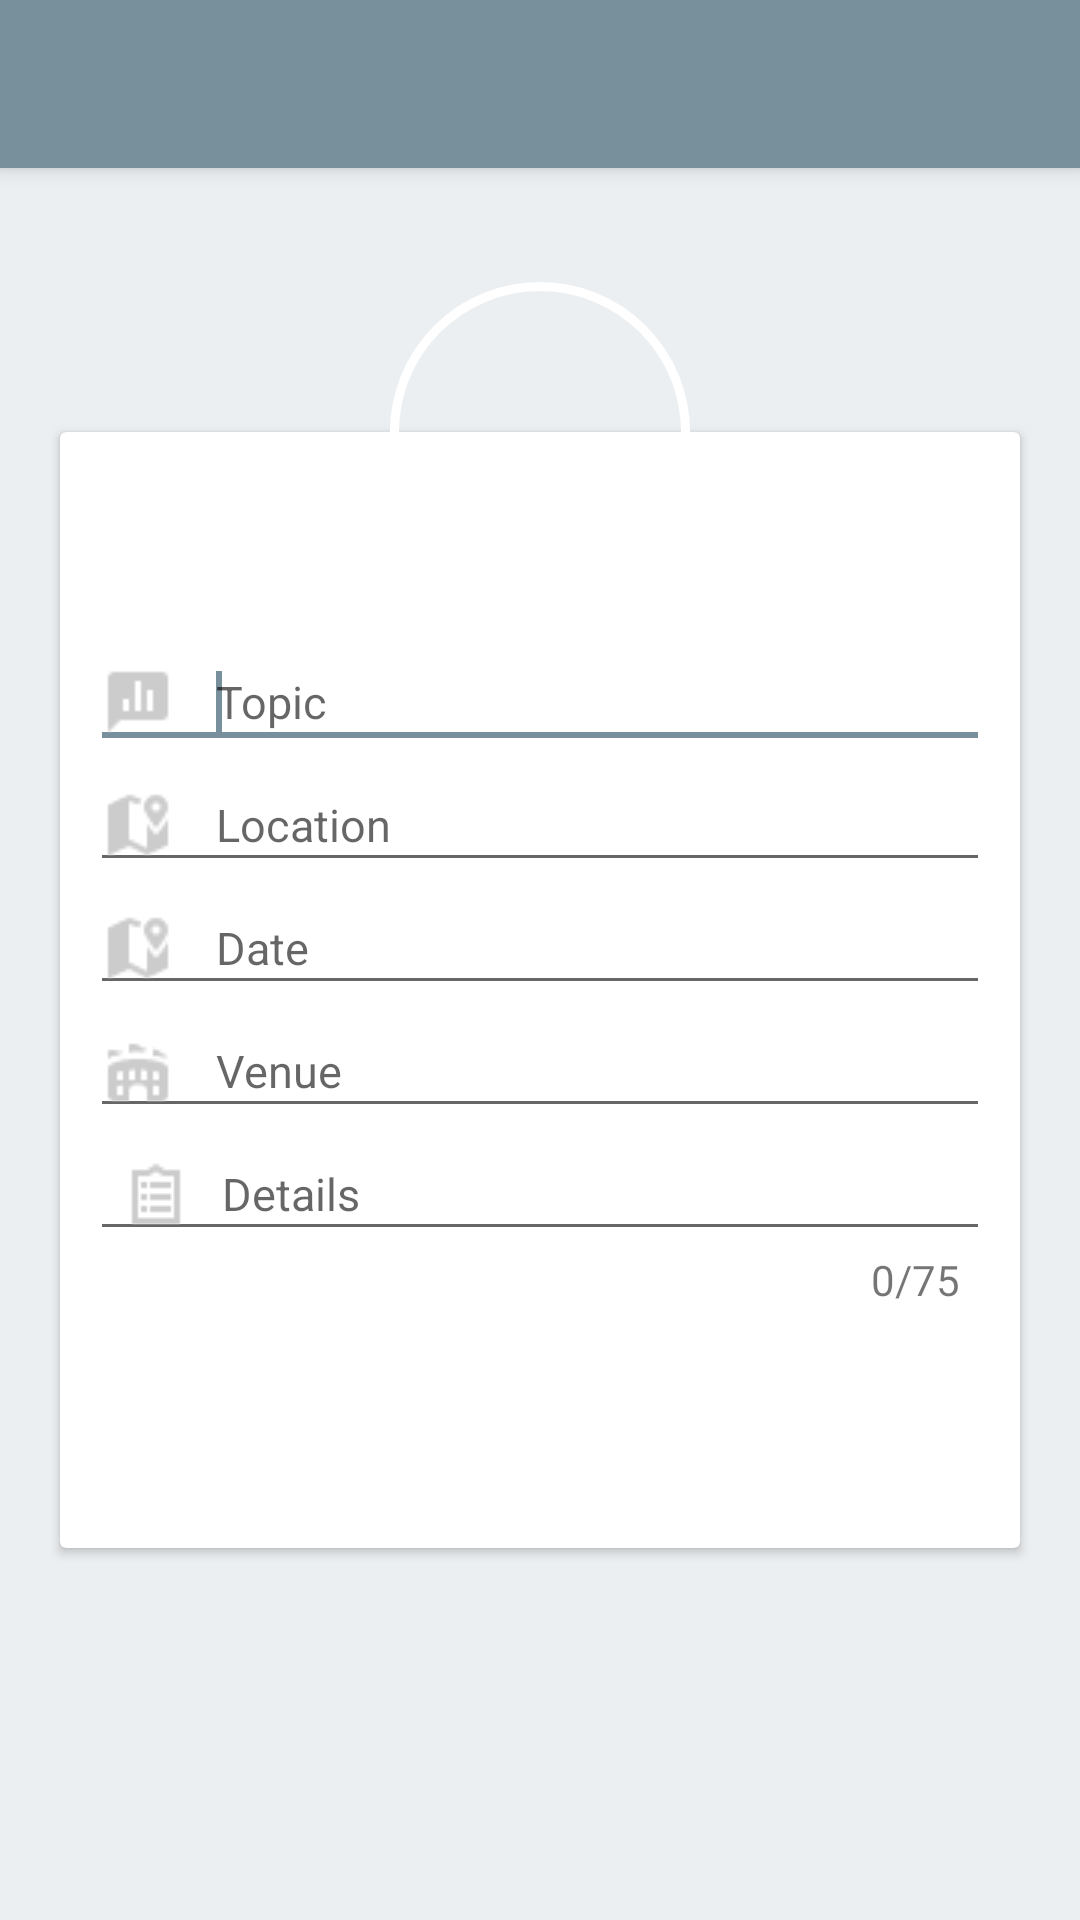

Here is an Android app screen rendered from its layout file. Give the layout XML and the strings, colors and styles it references.
<!-- AndroidManifest.xml: application theme AppTheme.NoActionBar -->
<!-- res/layout/activity_add_events.xml -->
<?xml version="1.0" encoding="utf-8"?>
<android.support.design.widget.CoordinatorLayout xmlns:android="http://schemas.android.com/apk/res/android"
    xmlns:tools="http://schemas.android.com/tools"
    android:layout_width="match_parent"
    xmlns:app="http://schemas.android.com/apk/res-auto"
    android:background="#ECEFF1"
    android:layout_height="match_parent"
    tools:context="com.ued.alumni.Vacancies">

    <ImageView
        android:id="@+id/iv_add_event_image"
        android:layout_width="100dp"
        android:layout_height="100dp"
        android:layout_margin="16dp"
        android:background="@drawable/circle_without_background"
        android:elevation="5dp"
        android:padding="3dp"
        android:src="@drawable/calender"
        app:layout_anchor="@+id/add_event_card"
        app:layout_anchorGravity="center|top" />

    <android.support.design.widget.AppBarLayout
        android:id="@+id/appbar"
        android:layout_width="match_parent"
        android:layout_height="wrap_content"
        android:theme="@style/ThemeOverlay.AppCompat.Dark.ActionBar">

        <android.support.v7.widget.Toolbar
            android:id="@+id/toolbar_add_event"
            android:layout_width="match_parent"
            android:layout_height="?attr/actionBarSize"
            android:background="@android:color/transparent"
            app:layout_scrollFlags="scroll|enterAlways|snap" />

    </android.support.design.widget.AppBarLayout>

    <android.support.v7.widget.CardView
        android:id="@+id/add_event_card"
        android:layout_width="match_parent"
        android:layout_height="wrap_content"
        android:layout_centerInParent="true"
        android:layout_gravity="center"
        android:layout_marginLeft="20dp"
        android:layout_marginRight="20dp"
        android:layout_marginTop="20dp"
        android:background="@android:color/white"
        app:cardUseCompatPadding="false">

        <ScrollView
            android:layout_width="match_parent"
            android:layout_height="match_parent">

            <LinearLayout
                android:layout_width="match_parent"
                android:layout_height="wrap_content"
                android:layout_marginTop="50dp"
                android:orientation="vertical"
                android:padding="10dp">

                <AutoCompleteTextView
                    android:id="@+id/av_add_event_topic"
                    android:layout_width="match_parent"
                    android:layout_height="wrap_content"
                    android:layout_marginTop="8dp"
                    android:drawableLeft="@drawable/add_event_topic"
                    android:drawablePadding="14dp"
                    android:hint="Topic"
                    android:imeOptions="actionDone"
                    android:singleLine="true"
                    android:textSize="15sp"
                    android:windowSoftInputMode="adjustResize">

                    <requestFocus />
                </AutoCompleteTextView>

                <EditText
                    android:id="@+id/et_add_event_state"
                    android:layout_width="match_parent"
                    android:layout_height="wrap_content"
                    android:clickable="true"
                    android:drawableLeft="@drawable/vacan_location"
                    android:drawablePadding="14dp"
                    android:focusable="false"
                    android:hint="Location"
                    android:textColor="@color/colorText"
                    android:textSize="15sp" />

                <EditText
                    android:id="@+id/et_add_event_date"
                    android:layout_width="match_parent"
                    android:layout_height="wrap_content"
                    android:clickable="true"
                    android:drawableLeft="@drawable/vacan_location"
                    android:drawablePadding="14dp"
                    android:focusable="false"
                    android:hint="Date"
                    android:textColor="@color/colorText"
                    android:textSize="15sp" />

                <EditText
                    android:id="@+id/et_add_event_venue"
                    android:layout_width="match_parent"
                    android:layout_height="wrap_content"
                    android:drawableLeft="@drawable/event_venue"
                    android:drawablePadding="14dp"
                    android:hint="Venue"
                    android:textColor="@color/colorText"
                    android:textSize="15sp" />


                <LinearLayout
                    android:layout_width="match_parent"
                    android:layout_height="wrap_content"
                    android:orientation="vertical">

                    <EditText
                        android:id="@+id/et_add_event_details"
                        android:layout_width="match_parent"
                        android:layout_height="wrap_content"
                        android:layout_gravity="center_vertical"
                        android:drawableLeft="@drawable/vacan_details"
                        android:drawablePadding="10dp"
                        android:fadeScrollbars="false"
                        android:hint="Details"
                        android:inputType="textMultiLine"
                        android:maxLength="75"
                        android:maxLines="6"
                        android:minLines="1"
                        android:paddingLeft="10dp"
                        android:paddingRight="6dp"
                        android:scrollbars="vertical"
                        android:textSize="15sp" />

                    <TextView
                        android:id="@+id/tv_vacan_text_count"
                        android:layout_width="match_parent"
                        android:layout_height="wrap_content"
                        android:layout_marginRight="10dp"
                        android:gravity="right"
                        android:text="0/75" />
                </LinearLayout>

                <Button
                    android:id="@+id/btn_add_event_submit"
                    android:layout_width="match_parent"
                    android:layout_height="40dp"
                    android:layout_marginBottom="10dp"
                    android:layout_marginTop="20dp"
                    android:background="@drawable/border_button"
                    android:elevation="5dp"
                    android:shadowColor="@color/cardview_shadow_end_color"
                    android:text="Submit"
                    android:textAllCaps="false"
                    android:textColor="@android:color/white"
                    android:textSize="16sp" />
            </LinearLayout>
        </ScrollView>
    </android.support.v7.widget.CardView>


</android.support.design.widget.CoordinatorLayout>
<!-- resources referenced by this layout -->
<resources>
  <color name="colorText">#232a34</color>
  <!-- drawable add_event_topic: png bitmap (drawable, 238 bytes) -->
  <!-- drawable circle_without_background (drawable) -->
  <?xml version="1.0" encoding="utf-8"?>
  <shape
      xmlns:android="http://schemas.android.com/apk/res/android"
      android:shape="oval">
  <stroke android:color="@android:color/white"
      android:width="3dp"/>
      <solid
          android:color="@android:color/transparent"/>
  
      <size
          android:width="120dp"
          android:height="120dp"/>
  </shape>
  <!-- drawable event_venue: png bitmap (drawable, 487 bytes) -->
  <!-- drawable vacan_details: png bitmap (drawable, 250 bytes) -->
  <!-- drawable vacan_location: png bitmap (drawable, 539 bytes) -->
  <style name="AppTheme.NoActionBar">
  
          <item name="windowActionBar">false</item>
          <item name="windowNoTitle">true</item>
      </style>
</resources>
